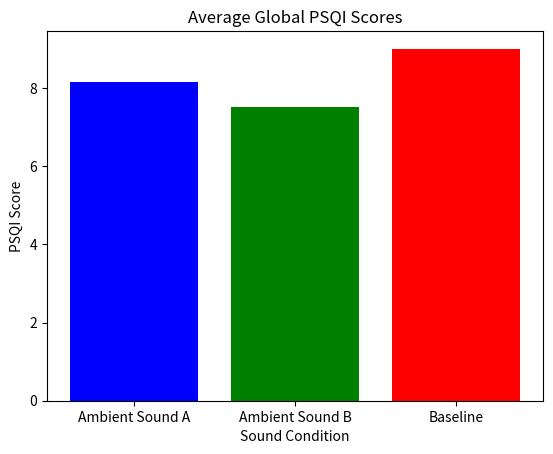

Python code for this plot:
import pandas as pd
import matplotlib.pyplot as plt

# Sample data for PSQI scores
data = {'Condition': ['Ambient Sound A', 'Ambient Sound B', 'Baseline'],
        'PSQI Score': [8.16, 7.5, 9.0]}
df = pd.DataFrame(data)

# Plotting the data
plt.bar(df['Condition'], df['PSQI Score'], color=['blue', 'green', 'red'])
plt.title('Average Global PSQI Scores')
plt.xlabel('Sound Condition')
plt.ylabel('PSQI Score')
plt.show()

# Further analysis can be added here.